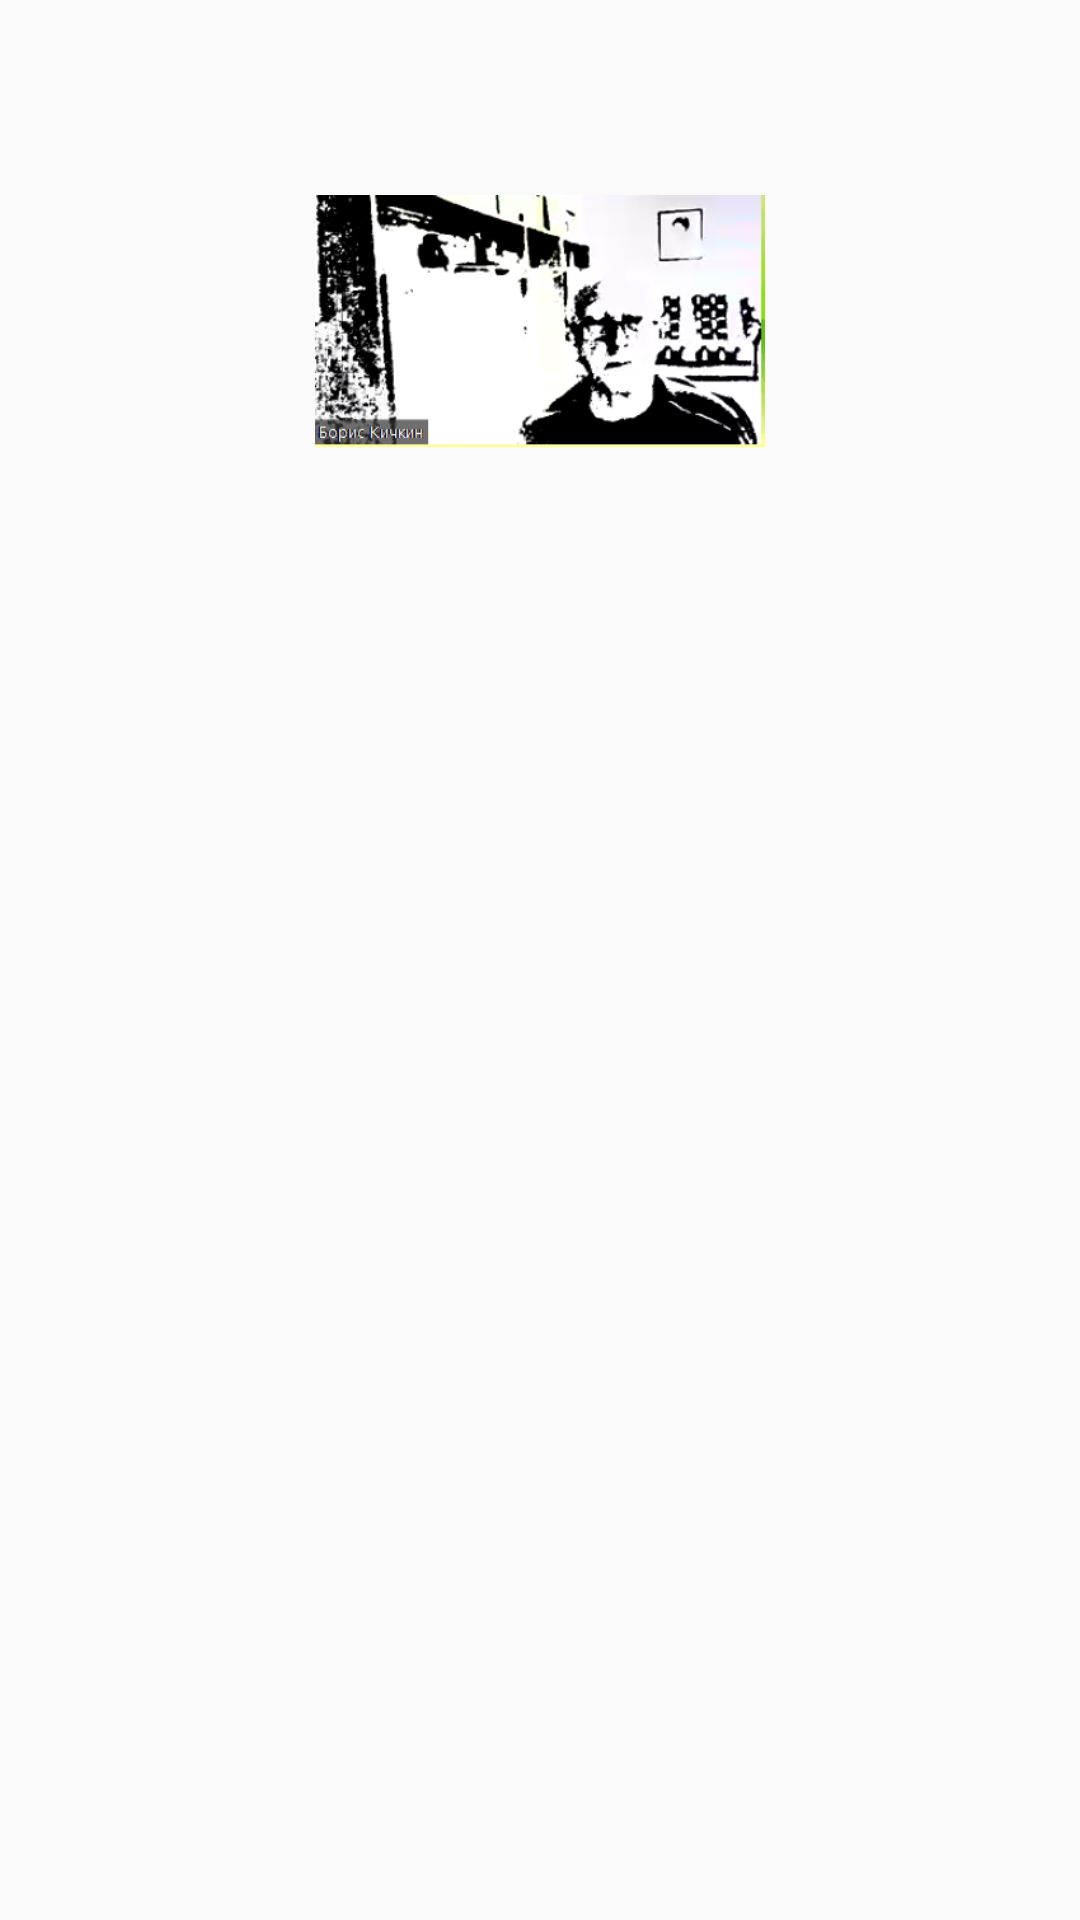

Produce the Android XML layout that renders to this screen, including the resource entries it uses.
<!-- AndroidManifest.xml: application theme Theme.BChatMobile -->
<!-- res/layout/activity_user_profile.xml -->
<?xml version="1.0" encoding="utf-8"?>
<androidx.constraintlayout.widget.ConstraintLayout xmlns:android="http://schemas.android.com/apk/res/android"
    android:layout_width="match_parent"
    android:layout_height="match_parent">

    <RelativeLayout xmlns:android="http://schemas.android.com/apk/res/android"
        android:layout_width="match_parent"
        android:layout_height="match_parent">

        <ImageView
            android:id="@+id/profileImageView"
            android:layout_width="150dp"
            android:layout_height="150dp"
            android:layout_centerHorizontal="true"
            android:layout_marginTop="32dp"
            android:src="@drawable/image" />

        <TextView
            android:id="@+id/nameTextView"
            android:layout_width="wrap_content"
            android:layout_height="wrap_content"
            android:layout_centerHorizontal="true"
            android:layout_below="@id/profileImageView"
            android:text=""
            android:textSize="20sp"
            android:layout_marginTop="16dp"/>

        <TextView
            android:id="@+id/surnameTextView"
            android:layout_width="wrap_content"
            android:layout_height="wrap_content"
            android:layout_centerHorizontal="true"
            android:layout_below="@id/nameTextView"
            android:text=""
            android:textSize="16sp"
            android:layout_marginTop="8dp"/>

        <TextView
            android:id="@+id/BrdayTextView"
            android:layout_width="wrap_content"
            android:layout_height="wrap_content"
            android:layout_centerHorizontal="true"
            android:layout_below="@id/nameTextView"
            android:text=""
            android:textSize="16sp"
            android:layout_marginTop="35dp"/>
    </RelativeLayout>

</androidx.constraintlayout.widget.ConstraintLayout>
<!-- resources referenced by this layout -->
<resources>
  <!-- drawable image: png bitmap (drawable, 66573 bytes) -->
  <style name="Theme.BChatMobile" parent="Theme.AppCompat.Light.NoActionBar">
          
          <item name="colorPrimary">@color/purple_500</item>
          <item name="colorPrimaryVariant">@color/purple_700</item>
          <item name="colorOnPrimary">@color/white</item>
          
          <item name="colorSecondary">@color/teal_200</item>
          <item name="colorSecondaryVariant">@color/teal_700</item>
          <item name="colorOnSecondary">@color/black</item>
          
          <item name="android:statusBarColor" tools:targetApi="21">?attr/colorPrimaryVariant</item>
          
      </style>
  <color name="purple_500">#FF6200EE</color>
  <color name="purple_700">#FF3700B3</color>
  <color name="white">#FFFFFFFF</color>
  <color name="teal_200">#FF03DAC5</color>
  <color name="teal_700">#FF018786</color>
  <color name="black">#FF000000</color>
</resources>
